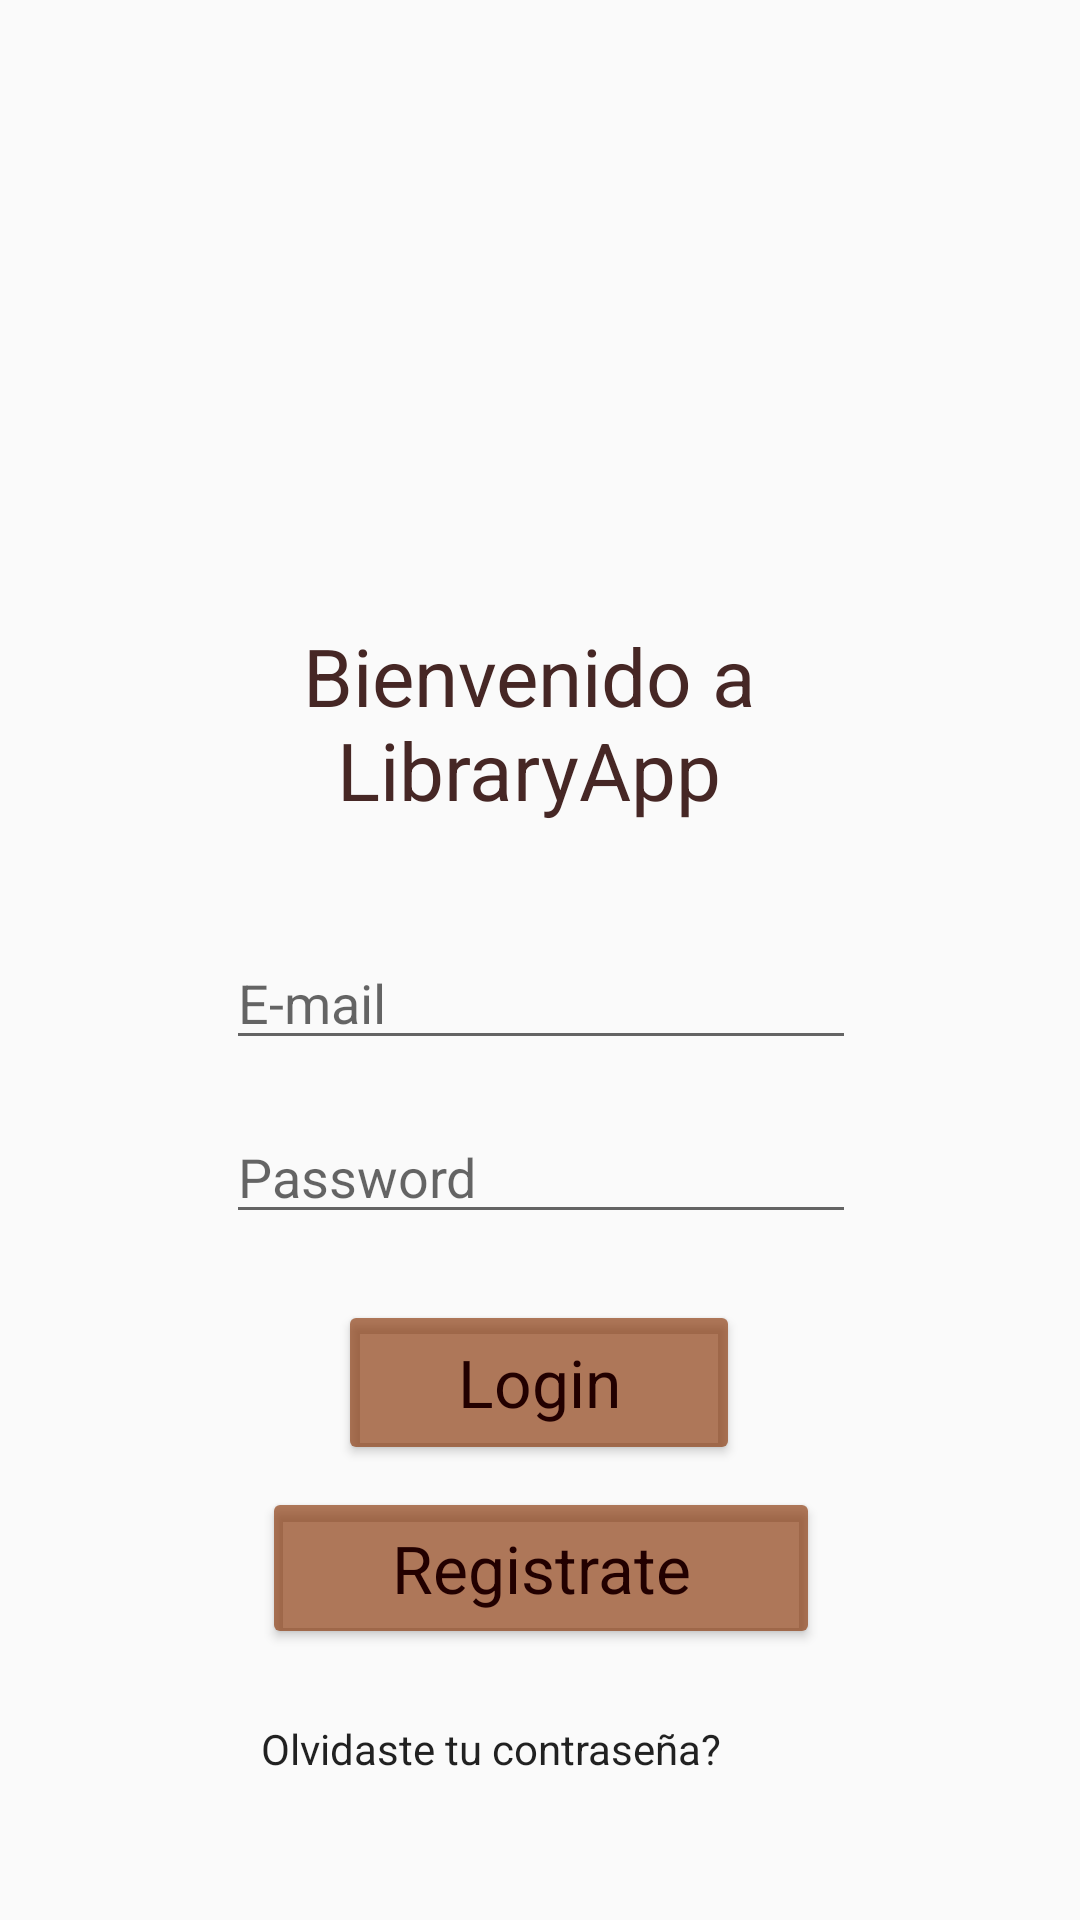

The Android layout XML behind this screen, and the referenced resources:
<!-- AndroidManifest.xml: application theme Theme.LibraryApp -->
<!-- res/layout/activity_login.xml -->
<?xml version="1.0" encoding="utf-8"?>
<androidx.constraintlayout.widget.ConstraintLayout xmlns:android="http://schemas.android.com/apk/res/android"
    xmlns:app="http://schemas.android.com/apk/res-auto"
    xmlns:tools="http://schemas.android.com/tools"
    android:layout_width="match_parent"
    android:layout_height="match_parent"
    android:background="@drawable/imagen_libro"
    tools:context=".View.UI.Activities.login">

    <ImageView
        android:id="@+id/imageView2"
        android:layout_width="257dp"
        android:layout_height="214dp"
        android:background="@mipmap/ic_launcher_foreground"
        android:backgroundTint="#C8AC9B"
        android:backgroundTintMode="multiply"
        android:scaleType="fitXY"
        app:layout_constraintBottom_toBottomOf="parent"
        app:layout_constraintEnd_toEndOf="parent"
        app:layout_constraintHorizontal_bias="0.497"
        app:layout_constraintStart_toStartOf="parent"
        app:layout_constraintTop_toTopOf="parent"
        app:layout_constraintVertical_bias="0.029"
        tools:ignore="UseAppTint" />

    <EditText
        android:id="@+id/loginEmail"
        android:layout_width="wrap_content"
        android:layout_height="wrap_content"
        android:ems="10"
        android:hint="E-mail"
        android:inputType="textEmailAddress"
        app:layout_constraintBottom_toBottomOf="parent"
        app:layout_constraintEnd_toEndOf="parent"
        app:layout_constraintHorizontal_bias="0.502"
        app:layout_constraintStart_toStartOf="parent"
        app:layout_constraintTop_toTopOf="parent"
        app:layout_constraintVertical_bias="0.521" />

    <EditText
        android:id="@+id/loginPassword"
        android:layout_width="wrap_content"
        android:layout_height="wrap_content"
        android:ems="10"
        android:hint="Password"
        android:inputType="textPassword"
        app:layout_constraintBottom_toBottomOf="parent"
        app:layout_constraintEnd_toEndOf="parent"
        app:layout_constraintHorizontal_bias="0.502"
        app:layout_constraintStart_toStartOf="parent"
        app:layout_constraintTop_toTopOf="parent"
        app:layout_constraintVertical_bias="0.618" />

    <Button
        android:id="@+id/Login"
        android:layout_width="134dp"
        android:layout_height="55dp"
        android:backgroundTint="#A8883507"
        android:foregroundTint="?attr/colorControlNormal"
        android:text="@string/Login"
        android:textAppearance="@style/TextAppearance.AppCompat.Large"
        android:textColor="@color/brown_dark"
        app:layout_constraintBottom_toBottomOf="parent"
        app:layout_constraintEnd_toEndOf="parent"
        app:layout_constraintHorizontal_bias="0.498"
        app:layout_constraintStart_toStartOf="parent"
        app:layout_constraintTop_toTopOf="parent"
        app:layout_constraintVertical_bias="0.741" />

    <Button
        android:id="@+id/Registrar"
        android:layout_width="186dp"
        android:layout_height="54dp"
        android:backgroundTint="#A8883507"
        android:foregroundTint="?attr/colorControlNormal"
        android:text="@string/Registrate"
        android:textAppearance="@style/TextAppearance.AppCompat.Large"
        android:textColor="@color/brown_dark"
        app:layout_constraintBottom_toBottomOf="parent"
        app:layout_constraintEnd_toEndOf="parent"
        app:layout_constraintHorizontal_bias="0.502"
        app:layout_constraintStart_toStartOf="parent"
        app:layout_constraintTop_toTopOf="parent"
        app:layout_constraintVertical_bias="0.846" />

    <TextView
        android:id="@+id/OlvidasteTuContraseña"
        android:layout_width="190dp"
        android:layout_height="25dp"
        android:text="Olvidaste tu contraseña?"
        android:textAppearance="@style/TextAppearance.AppCompat.Body1"
        app:layout_constraintBottom_toBottomOf="parent"
        app:layout_constraintEnd_toEndOf="parent"
        app:layout_constraintHorizontal_bias="0.511"
        app:layout_constraintStart_toStartOf="parent"
        app:layout_constraintTop_toTopOf="parent"
        app:layout_constraintVertical_bias="0.932"
        app:layout_constraintTop_toBottomOf="@+id/Login" />

    <TextView
        android:id="@+id/textView3"
        android:layout_width="184dp"
        android:layout_height="67dp"
        android:gravity="center"
        android:text="Bienvenido a LibraryApp"
        android:textAppearance="@style/TextAppearance.AppCompat.Large"
        android:textColor="@color/text_s"
        android:textSize="8sp"
        app:autoSizeTextType="uniform"
        app:layout_constraintBottom_toBottomOf="parent"
        app:layout_constraintEnd_toEndOf="parent"
        app:layout_constraintHorizontal_bias="0.48"
        app:layout_constraintStart_toStartOf="parent"
        app:layout_constraintTop_toTopOf="parent"
        app:layout_constraintVertical_bias="0.362" />

</androidx.constraintlayout.widget.ConstraintLayout>
<!-- resources referenced by this layout -->
<resources>
  <color name="brown_dark">#220000</color>
  <color name="text_s">#462725</color>
  <string name="Login">Login</string>
  <string name="Registrate">Registrate</string>
  <style name="Theme.LibraryApp" parent="Theme.AppCompat.Light.DarkActionBar">
          
          <item name="colorPrimary">@color/brown_ligth</item>
          <item name="colorPrimaryDark">@color/brown_dark</item>
          <item name="colorAccent">@color/gray</item>
          
      </style>
  <color name="brown_ligth">#73504d</color>
  <color name="gray">#ddd6d6</color>
</resources>
